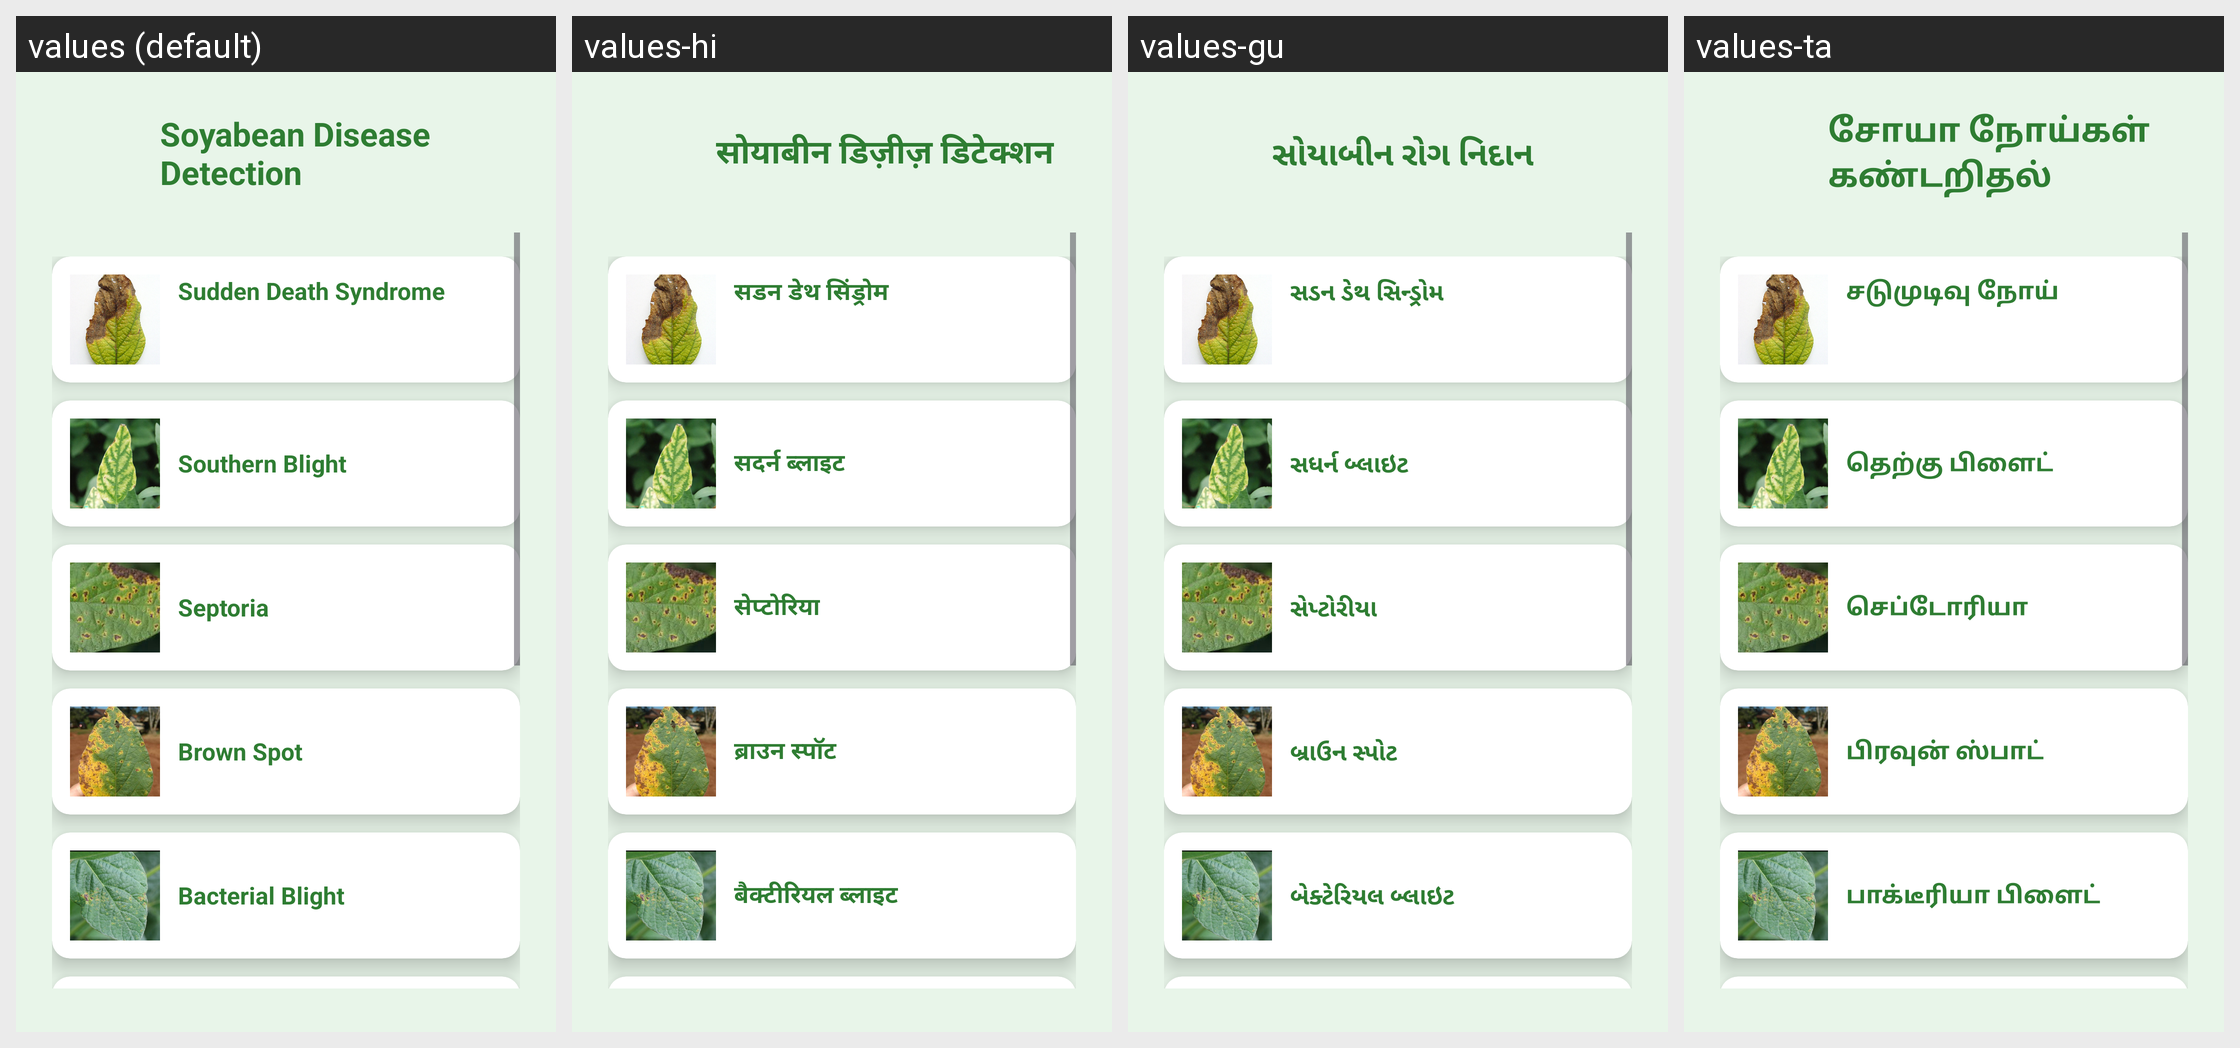

This grid shows one Android layout under several languages. Give, for every string resource on the screen, its name, the default text and each shown locale's text.
Android screen res/layout/activity_main.xml rendered under 4 locales, left to right: values (default), values-hi, values-gu, values-ta. Device: Nexus 5 (rendered at 1080×1920; each locale shown at half size, 540×960, under a caption strip naming it); theme Theme.Soyabean_disease.
Other locales in the repository, not shown: values-te.
Strings drawn on this screen, with the default value and each locale's value (text and hints the layout hard-codes appear in the picture but are not listed):

app_name
  values: Soyabean Disease Detection
  values-hi: सोयाबीन डिज़ीज़ डिटेक्शन
  values-gu: સોયાબીન રોગ નિદાન
  values-ta: சோயா நோய்கள் கண்டறிதல்

sudden_death_title
  values: Sudden Death Syndrome
  values-hi: सडन डेथ सिंड्रोम
  values-gu: સડન ડેથ સિન્ડ્રોમ
  values-ta: சடுமுடிவு நோய்

southern_blight_title
  values: Southern Blight
  values-hi: सदर्न ब्लाइट
  values-gu: સધર્ન બ્લાઇટ
  values-ta: தெற்கு பிளைட்

septoria_title
  values: Septoria
  values-hi: सेप्टोरिया
  values-gu: સેપ્ટોરીયા
  values-ta: செப்டோரியா

brown_spot_title
  values: Brown Spot
  values-hi: ब्राउन स्पॉट
  values-gu: બ્રાઉન સ્પોટ
  values-ta: பிரவுன் ஸ்பாட்

bacterial_blight_title
  values: Bacterial Blight
  values-hi: बैक्टीरियल ब्लाइट
  values-gu: બેક્ટેરિયલ બ્લાઇટ
  values-ta: பாக்டீரியா பிளைட்

ferrugen_title
  values: Ferrugen
  values-hi: फेर्रूजेन
  values-gu: ફેરુજેન
  values-ta: பெருஜன்

yellow_mosaic_title
  values: Yellow Mosaic
  values-hi: येलो मोज़ेक
  values-gu: યેલો મોઝેઈક
  values-ta: மஞ்சள் மோசைக்

mosaic_virus_title
  values: Mosaic Virus
  values-hi: मोज़ेक वायरस
  values-gu: મોઝેઈક વાયરસ
  values-ta: மோசைக் வைரஸ்

powdery_mildew_title
  values: Powdery Mildew
  values-hi: पाउडरी मिल्ड्यू
  values-gu: પાઉડરી મિલ્ડ્યૂ
  values-ta: பவுடரி மில்டியு
